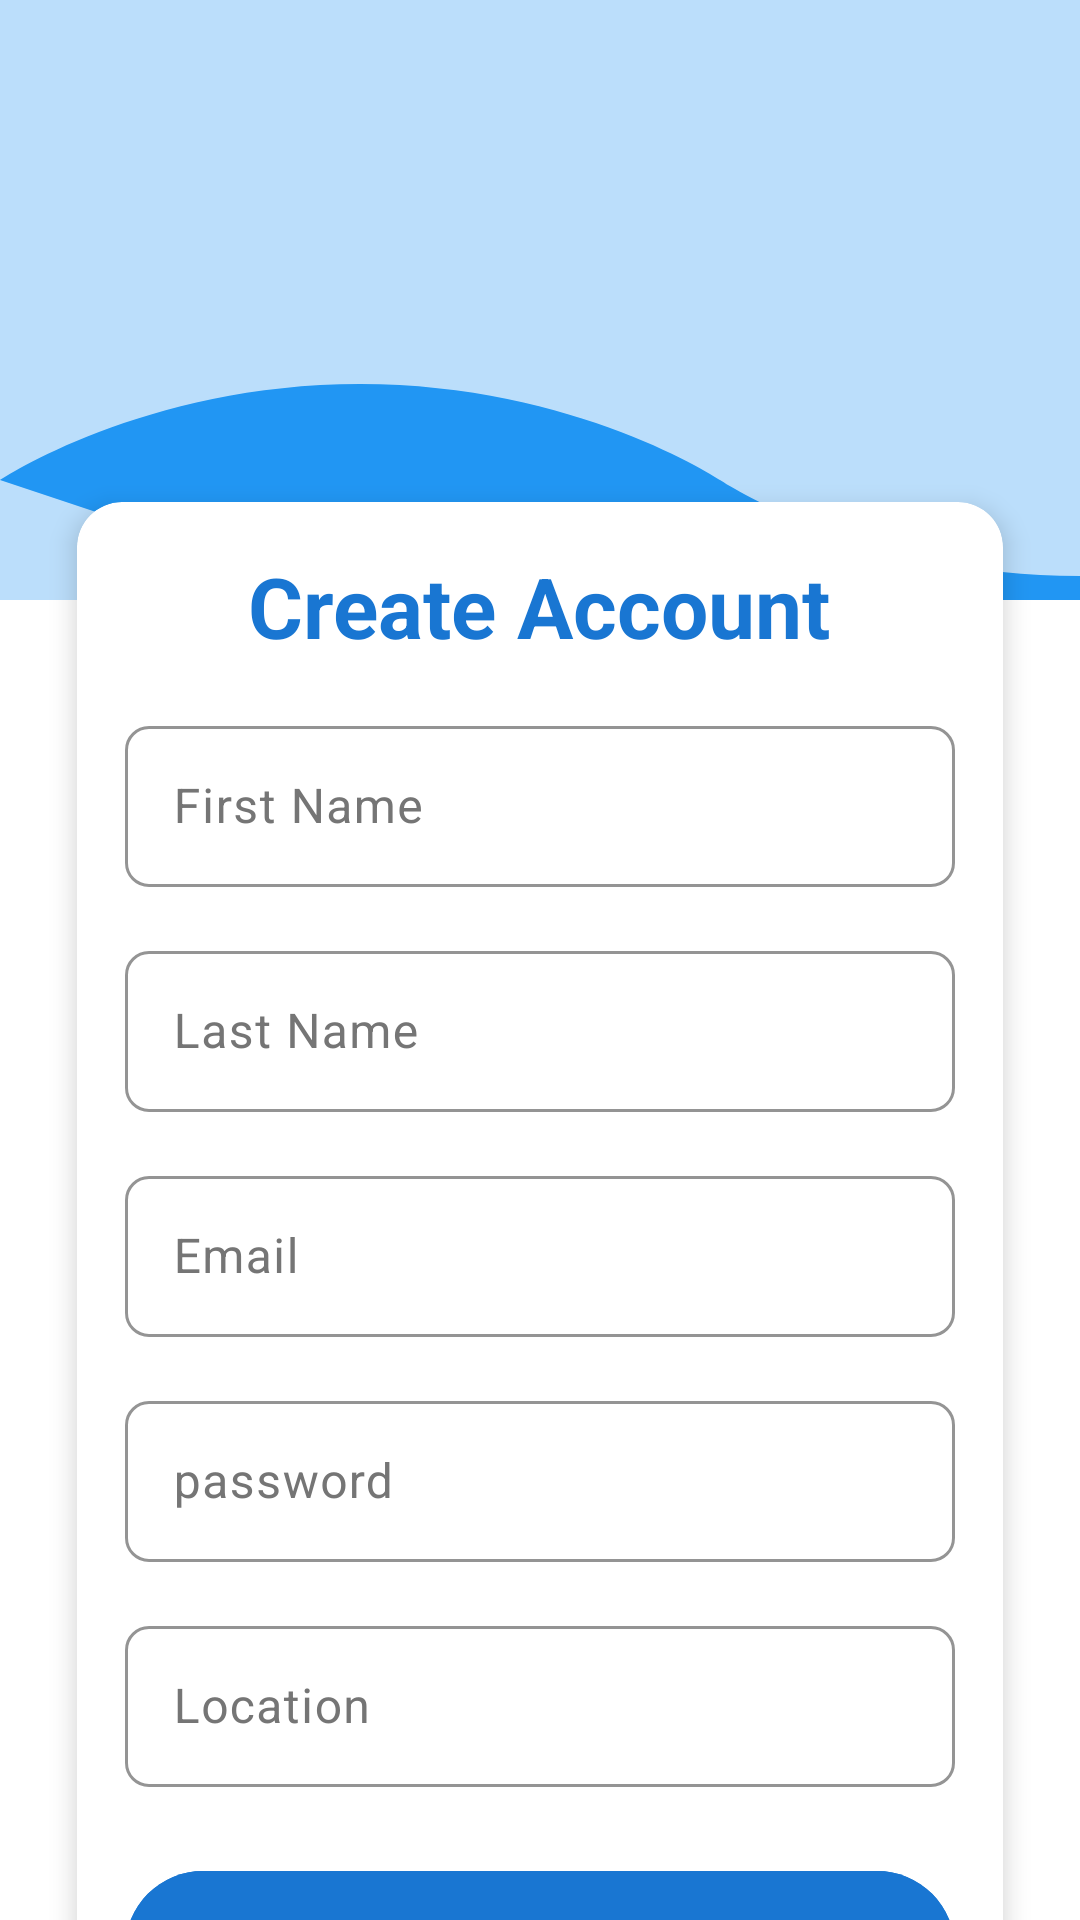

Write the Android layout XML for this screen, with the resource values it uses.
<!-- AndroidManifest.xml: application theme Theme.SkillShare_Front -->
<!-- res/layout/activity_register.xml -->
<?xml version="1.0" encoding="utf-8"?>
<androidx.constraintlayout.widget.ConstraintLayout xmlns:android="http://schemas.android.com/apk/res/android"
    xmlns:app="http://schemas.android.com/apk/res-auto"
    android:layout_width="match_parent"
    android:layout_height="match_parent"
    android:background="@color/white">

    
    <androidx.constraintlayout.widget.ConstraintLayout
        android:id="@+id/topWaveContainer"
        android:layout_width="match_parent"
        android:layout_height="200dp"
        app:layout_constraintTop_toTopOf="parent">

        
        <ImageView
            android:id="@+id/topWave"
            android:layout_width="match_parent"
            android:layout_height="match_parent"
            android:scaleType="fitXY"
            android:src="@drawable/wave_top" />

        
        <ImageView
            android:id="@+id/logoImage"
            android:layout_width="120dp"
            android:layout_height="120dp"
            android:layout_marginBottom="32dp"
            android:src="@drawable/logo_app"
            app:layout_constraintBottom_toBottomOf="parent"
            app:layout_constraintEnd_toEndOf="parent"
            app:layout_constraintStart_toStartOf="parent" />

    </androidx.constraintlayout.widget.ConstraintLayout>

    
    <androidx.cardview.widget.CardView
        android:layout_width="0dp"
        android:layout_height="wrap_content"
        android:layout_marginHorizontal="16dp"
        app:cardCornerRadius="15dp"
        app:cardElevation="5dp"
        app:cardUseCompatPadding="true"
        app:layout_constraintTop_toBottomOf="@id/topWaveContainer"
        app:layout_constraintBottom_toBottomOf="parent"
        app:layout_constraintStart_toStartOf="parent"
        app:layout_constraintEnd_toEndOf="parent"
        app:layout_constraintVertical_bias="0.4">

        <LinearLayout
            android:layout_width="match_parent"
            android:layout_height="wrap_content"
            android:orientation="vertical"
            android:padding="16dp">

            <TextView
                android:layout_width="wrap_content"
                android:layout_height="wrap_content"
                android:layout_marginBottom="16dp"
                android:text="Create Account"
                android:textColor="@color/primary_dark"
                android:textSize="28sp"
                android:textStyle="bold"
                android:layout_gravity="center_horizontal" />

            
            <com.google.android.material.textfield.TextInputLayout
                android:id="@+id/nomTextInputLayout"
                android:layout_width="match_parent"
                android:layout_height="wrap_content"
                android:hint="First Name"
                android:textColorHint="@color/gray"
                app:boxBackgroundColor="@android:color/white"
                app:boxStrokeColor="@color/accent"
                app:boxStrokeWidth="1dp"
                app:boxCornerRadiusTopStart="8dp"
                app:boxCornerRadiusTopEnd="8dp"
                app:boxCornerRadiusBottomStart="8dp"
                app:boxCornerRadiusBottomEnd="8dp"
                android:layout_marginBottom="16dp">

                <com.google.android.material.textfield.TextInputEditText
                    android:id="@+id/nomEditText"
                    android:layout_width="match_parent"
                    android:layout_height="wrap_content"
                    android:textColor="@color/text_primary"
                    android:padding="16dp"
                    android:textSize="16sp"/>
            </com.google.android.material.textfield.TextInputLayout>

            
            <com.google.android.material.textfield.TextInputLayout
                android:id="@+id/prenomTextInputLayout"
                android:layout_width="match_parent"
                android:layout_height="wrap_content"
                android:hint="Last Name"
                android:textColorHint="@color/gray"
                app:boxBackgroundColor="@android:color/white"
                app:boxStrokeColor="@color/accent"
                app:boxStrokeWidth="1dp"
                app:boxCornerRadiusTopStart="8dp"
                app:boxCornerRadiusTopEnd="8dp"
                app:boxCornerRadiusBottomStart="8dp"
                app:boxCornerRadiusBottomEnd="8dp"
                android:layout_marginBottom="16dp">

                <com.google.android.material.textfield.TextInputEditText
                    android:id="@+id/prenomEditText"
                    android:layout_width="match_parent"
                    android:layout_height="wrap_content"
                    android:textColor="@color/text_primary"
                    android:padding="16dp"
                    android:textSize="16sp"/>
            </com.google.android.material.textfield.TextInputLayout>

            
            <com.google.android.material.textfield.TextInputLayout
                android:id="@+id/emailTextInputLayout"
                android:layout_width="match_parent"
                android:layout_height="wrap_content"
                android:hint="Email"
                android:textColorHint="@color/gray"
                app:boxBackgroundColor="@android:color/white"
                app:boxStrokeColor="@color/accent"
                app:boxStrokeWidth="1dp"
                app:boxCornerRadiusTopStart="8dp"
                app:boxCornerRadiusTopEnd="8dp"
                app:boxCornerRadiusBottomStart="8dp"
                app:boxCornerRadiusBottomEnd="8dp"
                android:layout_marginBottom="16dp">

                <com.google.android.material.textfield.TextInputEditText
                    android:id="@+id/emailEditText"
                    android:layout_width="match_parent"
                    android:layout_height="wrap_content"
                    android:textColor="@color/text_primary"
                    android:inputType="textEmailAddress"
                    android:padding="16dp"
                    android:textSize="16sp"/>
            </com.google.android.material.textfield.TextInputLayout>

            
            <com.google.android.material.textfield.TextInputLayout
                android:id="@+id/passwordTextInputLayout"
                android:layout_width="match_parent"
                android:layout_height="wrap_content"
                android:hint="password"
                android:textColorHint="@color/gray"
                app:boxBackgroundColor="@android:color/white"
                app:boxStrokeColor="@color/accent"
                app:boxStrokeWidth="1dp"
                app:boxCornerRadiusTopStart="8dp"
                app:boxCornerRadiusTopEnd="8dp"
                app:boxCornerRadiusBottomStart="8dp"
                app:boxCornerRadiusBottomEnd="8dp"
                android:layout_marginBottom="16dp">

                <com.google.android.material.textfield.TextInputEditText
                    android:id="@+id/passwordEditText"
                    android:layout_width="match_parent"
                    android:layout_height="wrap_content"
                    android:textColor="@color/text_primary"
                    android:inputType="textPassword"
                    android:padding="16dp"
                    android:textSize="16sp"/>
            </com.google.android.material.textfield.TextInputLayout>

            
            <com.google.android.material.textfield.TextInputLayout
                android:id="@+id/localisationTextInputLayout"
                android:layout_width="match_parent"
                android:layout_height="wrap_content"
                android:hint="Location"
                android:textColorHint="@color/gray"
                app:boxBackgroundColor="@android:color/white"
                app:boxStrokeColor="@color/accent"
                app:boxStrokeWidth="1dp"
                app:boxCornerRadiusTopStart="8dp"
                app:boxCornerRadiusTopEnd="8dp"
                app:boxCornerRadiusBottomStart="8dp"
                app:boxCornerRadiusBottomEnd="8dp"
                android:layout_marginBottom="24dp">

                <com.google.android.material.textfield.TextInputEditText
                    android:id="@+id/localisationEditText"
                    android:layout_width="match_parent"
                    android:layout_height="wrap_content"
                    android:textColor="@color/text_primary"
                    android:padding="16dp"
                    android:textSize="16sp"/>
            </com.google.android.material.textfield.TextInputLayout>

            
            <com.google.android.material.button.MaterialButton
                android:id="@+id/registerButton"
                android:layout_width="match_parent"
                android:layout_height="60dp"
                android:text="Sign Up"
                android:textColor="@color/white"
                android:backgroundTint="@color/primary_dark"
                android:elevation="4dp"
                app:cornerRadius="30dp"
                android:textSize="16sp" />

        </LinearLayout>
    </androidx.cardview.widget.CardView>

    <LinearLayout
        android:layout_width="wrap_content"
        android:layout_height="wrap_content"
        android:layout_marginTop="24dp"
        android:gravity="center"
        android:orientation="horizontal"
        app:layout_constraintBottom_toBottomOf="parent"
        app:layout_constraintEnd_toEndOf="parent"
        app:layout_constraintStart_toStartOf="parent">

        <TextView
            android:layout_width="wrap_content"
            android:layout_height="wrap_content"
            android:text="Already have an account? "
            android:textColor="@color/gray"
            android:textSize="16sp" />

        <TextView
            android:id="@+id/loginTextView"
            android:layout_width="wrap_content"
            android:layout_height="wrap_content"
            android:text="Log In"
            android:textColor="@color/primary_dark"
            android:textSize="16sp"
            android:textStyle="bold" />
    </LinearLayout>

    
    <ProgressBar
        android:id="@+id/progressBar"
        android:layout_width="wrap_content"
        android:layout_height="wrap_content"
        android:layout_centerInParent="true"
        android:visibility="gone"
        app:layout_constraintBottom_toBottomOf="parent"
        app:layout_constraintEnd_toEndOf="parent"
        app:layout_constraintStart_toStartOf="parent"
        app:layout_constraintTop_toTopOf="parent" />

</androidx.constraintlayout.widget.ConstraintLayout>
<!-- resources referenced by this layout -->
<resources>
  <color name="accent">#03A9F4</color>
  <color name="gray">#757575</color>
  <color name="primary_dark">#1976D2</color>
  <color name="text_primary">#212121</color>
  <color name="white">#FFFFFF</color>
  <!-- drawable wave_top (drawable) -->
  <?xml version="1.0" encoding="utf-8"?>
  <vector xmlns:android="http://schemas.android.com/apk/res/android"
      android:width="360dp"
      android:height="200dp"
      android:viewportWidth="360"
      android:viewportHeight="200">
      <path
          android:pathData="M0,0h360v200h-360z"
          android:fillColor="@color/primary_light"/>
      <path
          android:pathData="M0,160c0,0 48,-32 120,-32s120,32 120,32s48,32 120,32s120,-32 120,-32v40h-360z"
          android:fillColor="@color/primary"/>
  </vector>
  <style name="Theme.SkillShare_Front" parent="Base.Theme.SkillShare_Front" />
  <color name="primary_light">#BBDEFB</color>
  <color name="primary">#2196F3</color>
  <style name="Base.Theme.SkillShare_Front" parent="Theme.Material3.DayNight.NoActionBar">
          
          
      </style>
</resources>
